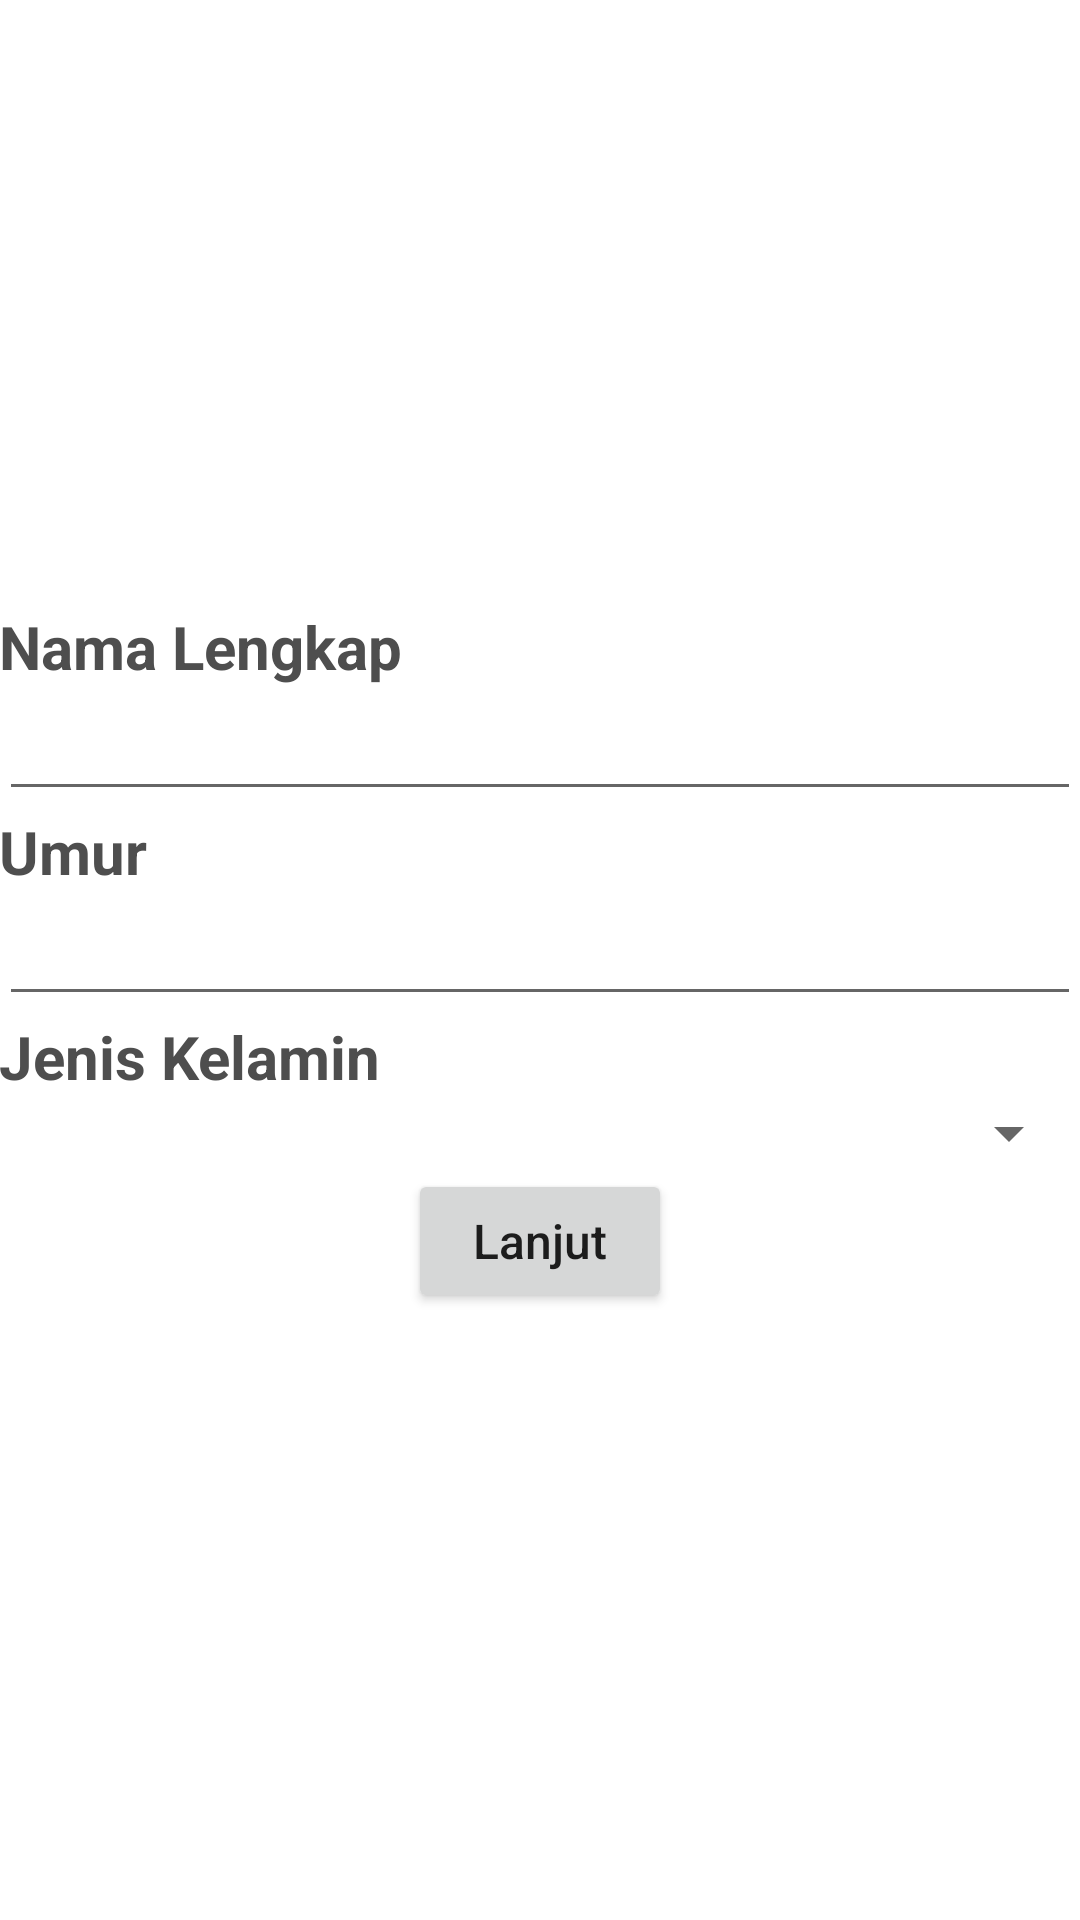

Write the Android layout XML for this screen, with the resource values it uses.
<!-- AndroidManifest.xml: application theme Theme.AclGyro -->
<!-- res/layout/activity_form.xml -->
<?xml version="1.0" encoding="utf-8"?>
<LinearLayout xmlns:android="http://schemas.android.com/apk/res/android"
    xmlns:app="http://schemas.android.com/apk/res-auto"
    xmlns:tools="http://schemas.android.com/tools"
    android:layout_width="match_parent"
    android:layout_height="match_parent"
    tools:context=".activity.FormActivity"
    android:orientation="vertical"
    android:gravity="center"
    android:padding="@dimen/margin">

    <TextView
        android:layout_width="match_parent"
        android:layout_height="wrap_content"
        android:text="Nama Lengkap"
        android:layout_margin="@dimen/margin"
        android:textColor="#4E4E4E"
        android:textStyle="bold"
        android:textSize="20sp"/>

    <EditText
        android:id="@+id/et_activityForm_namaLengkap"
        android:layout_width="match_parent"
        android:layout_height="wrap_content"
        android:layout_margin="@dimen/margin"
        android:inputType="textPersonName"/>

    <TextView
        android:layout_width="match_parent"
        android:layout_height="wrap_content"
        android:text="Umur"
        android:textColor="#4E4E4E"
        android:textStyle="bold"
        android:textSize="20sp"
        android:layout_margin="@dimen/margin"/>

    <EditText
        android:id="@+id/et_activityForm_umur"
        android:layout_width="match_parent"
        android:layout_height="wrap_content"
        android:layout_margin="@dimen/margin"
        android:inputType="number"/>

    <TextView
        android:layout_width="match_parent"
        android:layout_height="wrap_content"
        android:text="Jenis Kelamin"
        android:textColor="#4E4E4E"
        android:textStyle="bold"
        android:textSize="20sp"
        android:layout_margin="@dimen/margin"/>

    <Spinner
        android:id="@+id/spinner_activityForm_jenisKelamin"
        android:layout_width="match_parent"
        android:layout_height="wrap_content"
        android:layout_margin="@dimen/margin"
        android:spinnerMode="dropdown"/>

    <Button
        android:id="@+id/btn_activityForm_lanjut"
        android:layout_width="wrap_content"
        android:layout_height="wrap_content"
        android:text="Lanjut"
        android:textAllCaps="false"
        android:textSize="16sp"
        android:padding="@dimen/margin"/>

</LinearLayout>
<!-- resources referenced by this layout -->
<resources>
  <dimen name="margin">7dp</dimen>
  <style name="Theme.AclGyro" parent="Theme.MaterialComponents.DayNight.DarkActionBar">
          
          <item name="colorPrimary">@color/purple_500</item>
          <item name="colorPrimaryVariant">@color/purple_700</item>
          <item name="colorOnPrimary">@color/white</item>
          
          <item name="colorSecondary">@color/teal_200</item>
          <item name="colorSecondaryVariant">@color/teal_700</item>
          <item name="colorOnSecondary">@color/black</item>
          
          <item name="android:statusBarColor" tools:targetApi="l">?attr/colorPrimaryVariant</item>
          
      </style>
  <color name="purple_500">#FF6200EE</color>
  <color name="purple_700">#FF3700B3</color>
  <color name="white">#FFFFFFFF</color>
  <color name="teal_200">#FF03DAC5</color>
  <color name="teal_700">#FF018786</color>
  <color name="black">#FF000000</color>
</resources>
